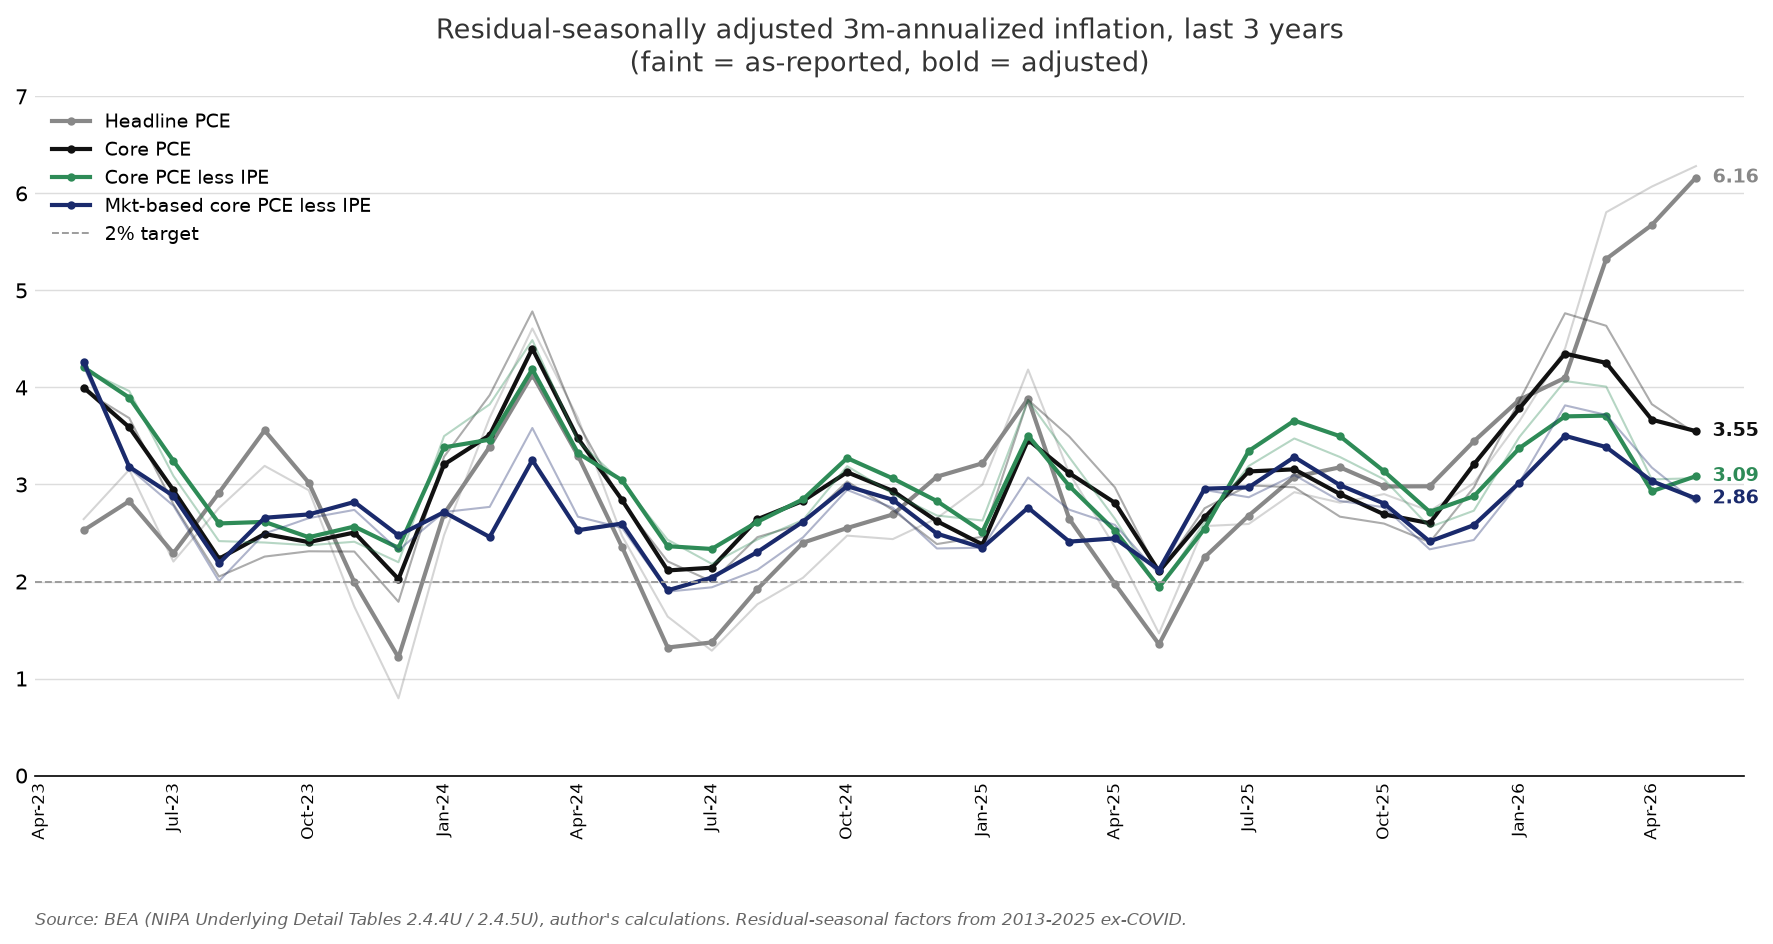

Source data for this figure (header and first rows):
date, Headline PCE (orig), Core PCE (orig), Core PCE less IPE (orig), Mkt-based core PCE less IPE (orig), Headline PCE (adj), Core PCE (adj), Core PCE less IPE (adj), Mkt-based core PCE less IPE (adj)
2023-05-01, 2.643, 3.972, 4.188, 4.218, 2.528, 4, 4.209, 4.264
2023-06-01, 3.152, 3.684, 3.962, 3.168, 2.828, 3.589, 3.895, 3.182
2023-07-01, 2.206, 2.798, 3.089, 2.781, 2.292, 2.942, 3.243, 2.883
2023-08-01, 2.758, 2.051, 2.417, 2.004, 2.915, 2.235, 2.599, 2.188
2023-09-01, 3.192, 2.257, 2.402, 2.495, 3.557, 2.49, 2.615, 2.657
2023-10-01, 2.94, 2.312, 2.374, 2.653, 3.019, 2.406, 2.456, 2.691
2023-11-01, 1.741, 2.309, 2.41, 2.738, 1.993, 2.505, 2.567, 2.82
2023-12-01, 0.7963, 1.791, 2.199, 2.323, 1.218, 2.026, 2.347, 2.475
2024-01-01, 2.479, 3.287, 3.498, 2.716, 2.698, 3.206, 3.383, 2.716
2024-02-01, 3.688, 3.921, 3.826, 2.769, 3.389, 3.508, 3.462, 2.459
2024-03-01, 4.608, 4.784, 4.488, 3.582, 4.132, 4.401, 4.188, 3.251
2024-04-01, 3.686, 3.635, 3.447, 2.668, 3.299, 3.476, 3.324, 2.529
2024-05-01, 2.47, 2.814, 3.022, 2.553, 2.355, 2.841, 3.043, 2.598
2024-06-01, 1.639, 2.208, 2.43, 1.896, 1.32, 2.114, 2.364, 1.909
2024-07-01, 1.287, 2, 2.182, 1.94, 1.373, 2.142, 2.335, 2.041
2024-08-01, 1.766, 2.457, 2.433, 2.12, 1.922, 2.642, 2.615, 2.304
2024-09-01, 2.039, 2.598, 2.634, 2.455, 2.4, 2.831, 2.848, 2.617
2024-10-01, 2.473, 3.031, 3.189, 2.944, 2.551, 3.127, 3.272, 2.983
2024-11-01, 2.437, 2.737, 2.905, 2.761, 2.691, 2.934, 3.063, 2.842
2024-12-01, 2.652, 2.386, 2.68, 2.341, 3.081, 2.622, 2.829, 2.493
2025-01-01, 2.999, 2.461, 2.629, 2.349, 3.219, 2.381, 2.514, 2.348
2025-02-01, 4.185, 3.872, 3.868, 3.072, 3.885, 3.46, 3.504, 2.761
2025-03-01, 3.115, 3.494, 3.281, 2.74, 2.645, 3.116, 2.985, 2.411
2025-04-01, 2.358, 2.97, 2.647, 2.584, 1.976, 2.812, 2.525, 2.445
2025-05-01, 1.466, 2.078, 1.92, 2.076, 1.353, 2.105, 1.94, 2.121
2025-06-01, 2.572, 2.755, 2.611, 2.943, 2.25, 2.661, 2.545, 2.957
2025-07-01, 2.593, 2.991, 3.191, 2.869, 2.68, 3.134, 3.346, 2.97
2025-08-01, 2.921, 2.971, 3.474, 3.097, 3.079, 3.156, 3.658, 3.283
2025-09-01, 2.813, 2.668, 3.283, 2.83, 3.177, 2.902, 3.498, 2.993
2025-10-01, 2.901, 2.597, 3.053, 2.765, 2.98, 2.692, 3.136, 2.804
2025-11-01, 2.727, 2.405, 2.561, 2.332, 2.981, 2.601, 2.719, 2.413
2025-12-01, 3.014, 2.969, 2.73, 2.428, 3.445, 3.206, 2.879, 2.581
2026-01-01, 3.653, 3.865, 3.49, 3.02, 3.874, 3.784, 3.375, 3.019
2026-02-01, 4.4, 4.765, 4.066, 3.815, 4.099, 4.349, 3.702, 3.502
2026-03-01, 5.806, 4.636, 4.008, 3.717, 5.324, 4.253, 3.71, 3.385
2026-04-01, 6.07, 3.828, 3.053, 3.175, 5.674, 3.668, 2.93, 3.035
2026-05-01, 6.281, 3.523, 3.065, 2.811, 6.163, 3.55, 3.086, 2.856
